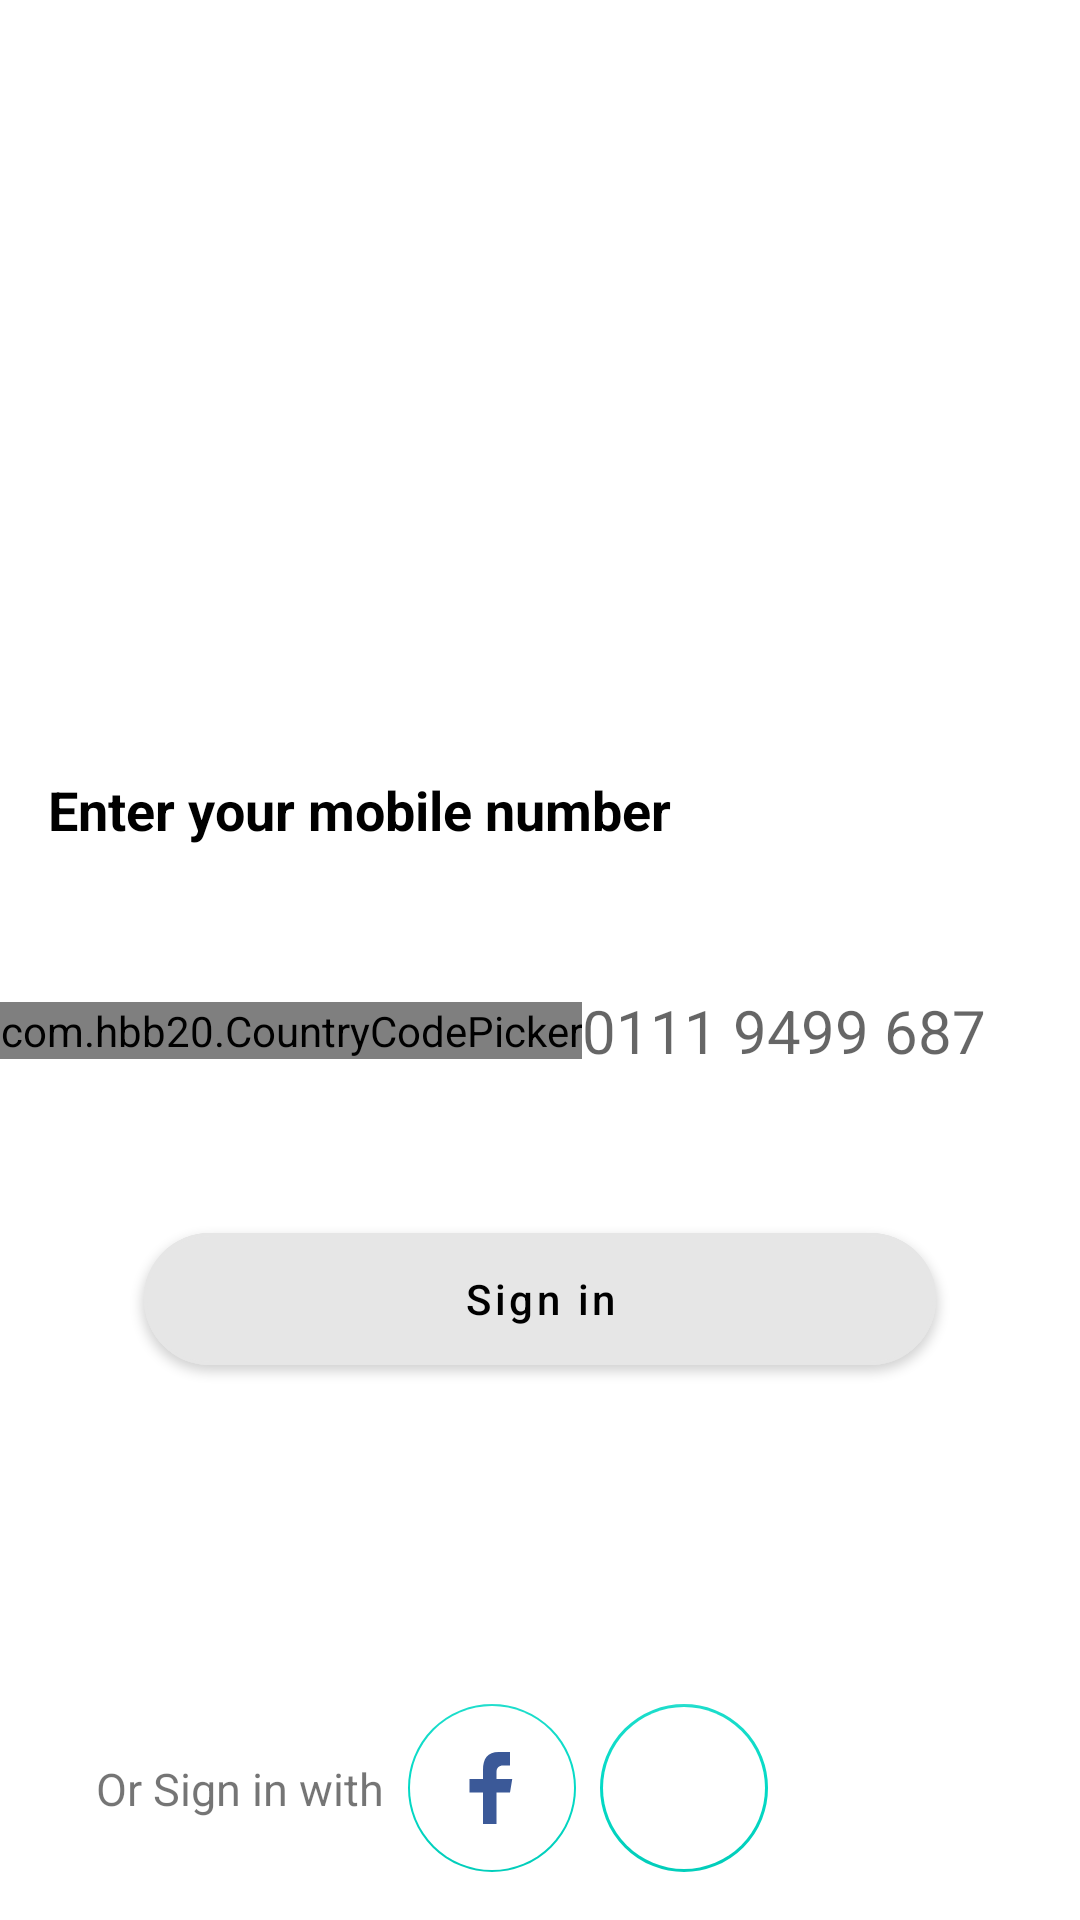

Produce the Android XML layout that renders to this screen, including the resource entries it uses.
<!-- AndroidManifest.xml: activity theme loginTheme -->
<!-- res/layout/fragment_login.xml -->
<?xml version="1.0" encoding="utf-8"?>
<androidx.constraintlayout.widget.ConstraintLayout xmlns:android="http://schemas.android.com/apk/res/android"
    xmlns:app="http://schemas.android.com/apk/res-auto"
    xmlns:tools="http://schemas.android.com/tools"
    android:id="@+id/container"
    android:layout_width="match_parent"
    android:layout_height="match_parent"
    android:layoutDirection="ltr"
    android:paddingBottom="@dimen/fragment_vertical_margin"
    tools:context=".ui.fragment.LoginFragment">

    <com.google.android.material.progressindicator.LinearProgressIndicator
        android:id="@+id/progress_indicator"
        android:layout_width="0dp"
        android:layout_height="wrap_content"
        android:indeterminate="true"
        android:visibility="invisible"
        app:layout_constraintEnd_toEndOf="parent"
        app:layout_constraintStart_toStartOf="parent"
        app:layout_constraintTop_toTopOf="parent" />

    <ImageView
        android:id="@+id/welcome_img"
        android:layout_width="match_parent"
        android:layout_height="0dp"
        android:src="@drawable/ic__marshemllo"
        app:layout_constraintBottom_toTopOf="@id/guideline2"
        app:layout_constraintTop_toTopOf="parent"
        android:layout_margin="8dp"
        />

    <TextView
        android:id="@+id/tv_enter_phone_number"
        android:layout_width="wrap_content"
        android:layout_height="wrap_content"
        android:text="Enter your mobile number"
        android:textColor="@color/black"
        android:textSize="18sp"
        android:textStyle="bold"
        app:layout_constraintStart_toStartOf="parent"
        app:layout_constraintTop_toBottomOf="@id/welcome_img"
        android:layout_margin="16dp"
        />
    <com.hbb20.CountryCodePicker
        android:id="@+id/ccp"
        android:layout_width="wrap_content"
        android:layout_height="wrap_content"
        android:clickable="true"
        android:focusable="true"
        android:gravity="center"
        app:ccp_defaultNameCode="EG"
        app:ccp_hintExampleNumber="true"
        app:ccp_showNameCode="false"
        app:layout_constraintBottom_toBottomOf="@+id/number_edit_text"
        app:layout_constraintHeight_percent="0.70"
        app:layout_constraintStart_toStartOf="parent"

        app:layout_constraintTop_toTopOf="@+id/number_edit_text">

    </com.hbb20.CountryCodePicker>


    <com.google.android.material.textfield.TextInputEditText
        android:id="@+id/number_edit_text"
        android:layout_width="0dp"
        android:layout_height="wrap_content"
        android:layout_marginTop="48dp"
        android:layout_marginEnd="16dp"
        android:background="@drawable/white_rectangle"
        android:hint="0111 9499 687"
        android:imeActionLabel="@string/action_sign_in_short"
        android:imeOptions="actionDone"
        android:inputType="phone"
        android:selectAllOnFocus="true"
        android:textSize="20sp"
        app:layout_constraintBottom_toTopOf="@+id/guideline3"
        app:layout_constraintEnd_toEndOf="parent"
        app:layout_constraintStart_toEndOf="@+id/ccp"
        app:layout_constraintTop_toBottomOf="@+id/tv_enter_phone_number" />

    <com.google.android.material.button.MaterialButton
        android:id="@+id/sign_in"
        android:layout_width="match_parent"
        android:layout_height="56dp"
        android:layout_marginStart="48dp"
        android:layout_marginEnd="48dp"
        android:backgroundTint="#E6E6E6"
        android:text="Sign in"
        android:textAllCaps="false"
        android:textColor="@color/black"
        android:layout_marginTop="48dp"
        app:cornerRadius="100dp"
        app:elevation="0dp"
        app:layout_constraintEnd_toEndOf="parent"
        app:layout_constraintTop_toBottomOf="@+id/number_edit_text"

        app:strokeColor="#E6E6E6"
        app:strokeWidth="1dp" />













    <TextView
        android:id="@+id/textView"
        android:layout_width="wrap_content"
        android:layout_height="wrap_content"
        android:text="Or Sign in with"
        app:layout_constraintBottom_toBottomOf="@+id/facebook_logo"
        app:layout_constraintStart_toStartOf="parent"
        app:layout_constraintTop_toTopOf="@+id/facebook_logo"
        android:layout_marginLeft="32dp"
        android:paddingRight="8dp"
        android:textSize="15sp"
        />

    <com.google.android.material.floatingactionbutton.FloatingActionButton
        android:id="@+id/facebook_logo"
        android:layout_width="wrap_content"
        android:layout_height="wrap_content"
        android:backgroundTint="@color/white"
        android:src="@drawable/ic_facebook"
        app:layout_constraintBottom_toBottomOf="parent"
        app:layout_constraintStart_toEndOf="@+id/textView"
        android:paddingRight="8dp"
        app:tint="@null"
        android:layout_marginRight="8dp"
        app:elevation="0dp"
        app:rippleColor="#039BE5"

        />

    <com.google.android.material.floatingactionbutton.FloatingActionButton
        android:id="@+id/google_logo"
        android:layout_width="wrap_content"
        android:layout_height="wrap_content"
        android:src="@drawable/ic_google"
        app:tint="@null"
        android:backgroundTint="@color/white"
        app:borderWidth="1dp"
        app:layout_constraintBottom_toBottomOf="parent"
        app:layout_constraintStart_toEndOf="@+id/facebook_logo"
        android:layout_marginLeft="8dp"
        app:elevation="0dp"
        app:rippleColor="#FF3D00"
        />

    
    
    
    
    
    
    
    
    
    
    
    
    
    
    
    



    <androidx.constraintlayout.widget.Guideline
        android:id="@+id/guideline2"
        android:layout_width="wrap_content"
        android:layout_height="wrap_content"
        android:orientation="horizontal"
        app:layout_constraintGuide_percent=".40"

        />


    <androidx.constraintlayout.widget.Guideline
        android:id="@+id/guideline4"
        android:layout_width="wrap_content"
        android:layout_height="wrap_content"
        android:orientation="horizontal"
        app:layout_constraintGuide_percent="0.75"

        />
</androidx.constraintlayout.widget.ConstraintLayout>
<!-- resources referenced by this layout -->
<resources>
  <color name="black">#FF000000</color>
  <color name="white">#FFFFFFFF</color>
  <dimen name="fragment_vertical_margin">16dp</dimen>
  <!-- drawable ic__google_svg: vector/xml drawable (drawable, 3322 chars, omitted) -->
  <!-- drawable ic_facebook (drawable) -->
  <vector xmlns:android="http://schemas.android.com/apk/res/android"
      android:width="32dp"
      android:height="32dp"
      android:viewportWidth="32"
      android:viewportHeight="32">
    <path
        android:pathData="M18,32V18h6l1,-6h-7V9c0,-2 1.002,-3 3,-3h3V0c-1,0 -3.24,0 -5,0c-5,0 -7,3 -7,8v4H6v6h6v14H18z"
        android:fillColor="#3B5998"/>
  </vector>
  <!-- drawable white_rectangle (drawable) -->
  <?xml version="1.0" encoding="utf-8"?>
  <shape xmlns:android="http://schemas.android.com/apk/res/android"
      android:shape="rectangle"
      android:useLevel="false"
      >
  
      <solid android:color="@color/white"/>
  </shape>
  <string name="action_sign_in_short" translatable="false">Sign in</string>
  <style name="loginTheme" parent="Theme.MaterialComponents.Light.NoActionBar">
          <item name="android:statusBarColor">#FEA9A7</item>
  
      </style>
</resources>
